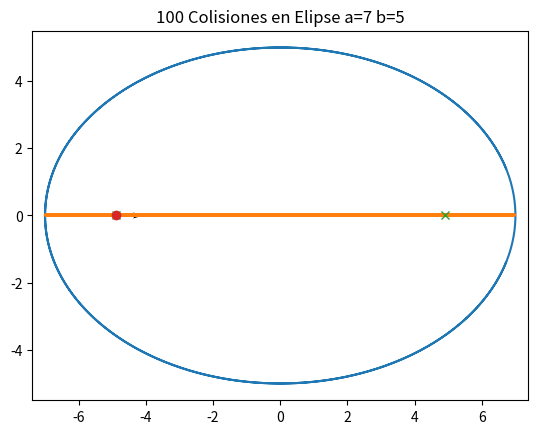

The matplotlib source for this figure:
#Raices por Newton-Raphson
der = lambda f, x, h: (f(x+h)-f(x-h))/(2*h)

def NRroots(f, x, k):
    for i in range(k):
        if der(f, x, 0.001) != 0:
            x1 = x - f(x)/(der(f, x, 0.001))
            x = x1
        else:
            return x1
    return x

import matplotlib.pyplot as plt
import numpy as np

#random unit vector cordinates
v = np.random.uniform(-1, 1, size=2)
#unit_v = v/((v[0]**2 + v[1]**2)**.5)
unit_v = np.array([1,0])

#Drawing elipse
a, b = 7, 5

s = np.linspace(-6, 6, 1000)

x = a*np.cos(s)
y = b*np.sin(s)

#Focos elipse
f1 = -abs((a**2 - b**2))**.5
f2 = abs((a**2 - b**2))**.5

#random point in the elipse
#o = np.array([np.random.uniform(-a,a), np.random.uniform(-b,b)])
o = np.array([f1, 0])
def reflexion(o, unit_v):
    
    E2 = lambda x: (x[0]**2)/(a**2) + (x[1]**2)/(b**2) - 1
    h = lambda t: E2(t*unit_v + o)
    t = NRroots(h, 50, 800)
    pimpacto = t*unit_v + o
    grad = lambda x: np.array([(2*x[0])/a**2, (2*x[1])/b**2])
    normal = grad(pimpacto)/((grad(pimpacto)[0]**2 + grad(pimpacto)[1]**2)**.5)


    #vector reflect v-2P_N(v)

    PnV = np.dot(normal, unit_v)*normal
    refl_v = unit_v - 2*PnV

    if np.dot(refl_v, normal) > 0:
        refl_v = -refl_v

    return pimpacto ,refl_v

def colisiones(k, pinicial, dinicial):
    j = 0
    lcolisionx = np.array([pinicial[0]])    
    lcolisiony = np.array([pinicial[1]])    
    while j <= k:
        p1 = reflexion(pinicial, dinicial)[0]
        d1 = reflexion(pinicial, dinicial)[1]
        lcolisionx = np.append(lcolisionx, p1[0])
        lcolisiony = np.append(lcolisiony, p1[1])
        pinicial = p1
        dinicial = d1
        j += 1
    return lcolisionx, lcolisiony

k = 100

plt.axis("equal")
plt.title(f"{k} Colisiones en Elipse a={a} b={b}")
plt.plot(x, y)
plt.quiver(o[0], o[1], unit_v[0], unit_v[1], width = 0.004)

plt.plot(colisiones(k, o, unit_v)[0], colisiones(k, o, unit_v)[1])
plt.plot([f1, f2], [0, 0], "x")
plt.plot(o[0], o[1], 'o')

plt.show()